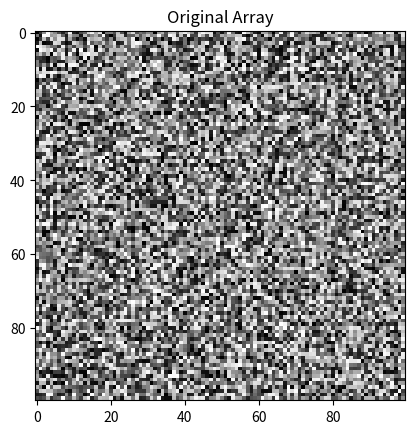
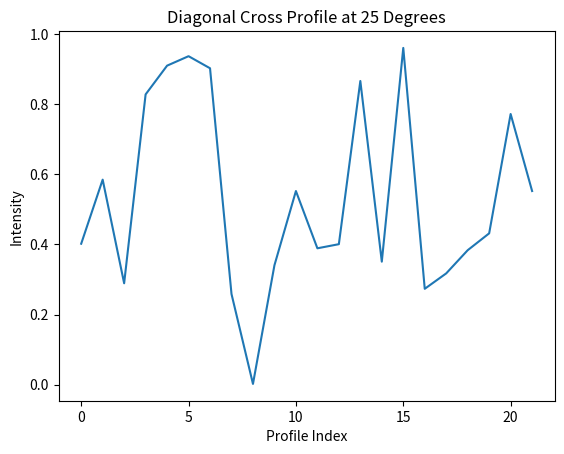

These figures' Python source, in order:

import numpy as np
import matplotlib.pyplot as plt

def extract_cross_profile(array, center, angle, width=5):
    rows, cols = array.shape
    x_center, y_center = center
    angle_rad = np.radians(angle)

    # Define the slope based on the angle
    slope = np.tan(angle_rad)

    profile = []

    for i in range(-width, width + 1):
        x1 = x_center + i
        y1 = int(y_center + slope * i)
        if 0 <= x1 < cols and 0 <= y1 < rows:
            profile.append(array[y1, x1])

        x2 = int(x_center + (width - i))
        y2 = int(y_center - slope * (width - i))
        if 0 <= x2 < cols and 0 <= y2 < rows:
            profile.append(array[y2, x2])

    return profile

# Create a sample 100x100 array
array = np.random.rand(100, 100)

# Extract the cross profile centered at (50, 50) at 25 degrees
cross_profile = extract_cross_profile(array, (50, 50), 25)

# Plot the original array and the cross profile
plt.imshow(array, cmap='gray')
plt.title('Original Array')
plt.show()

plt.plot(cross_profile)
plt.title('Diagonal Cross Profile at 25 Degrees')
plt.xlabel('Profile Index')
plt.ylabel('Intensity')
plt.show()
